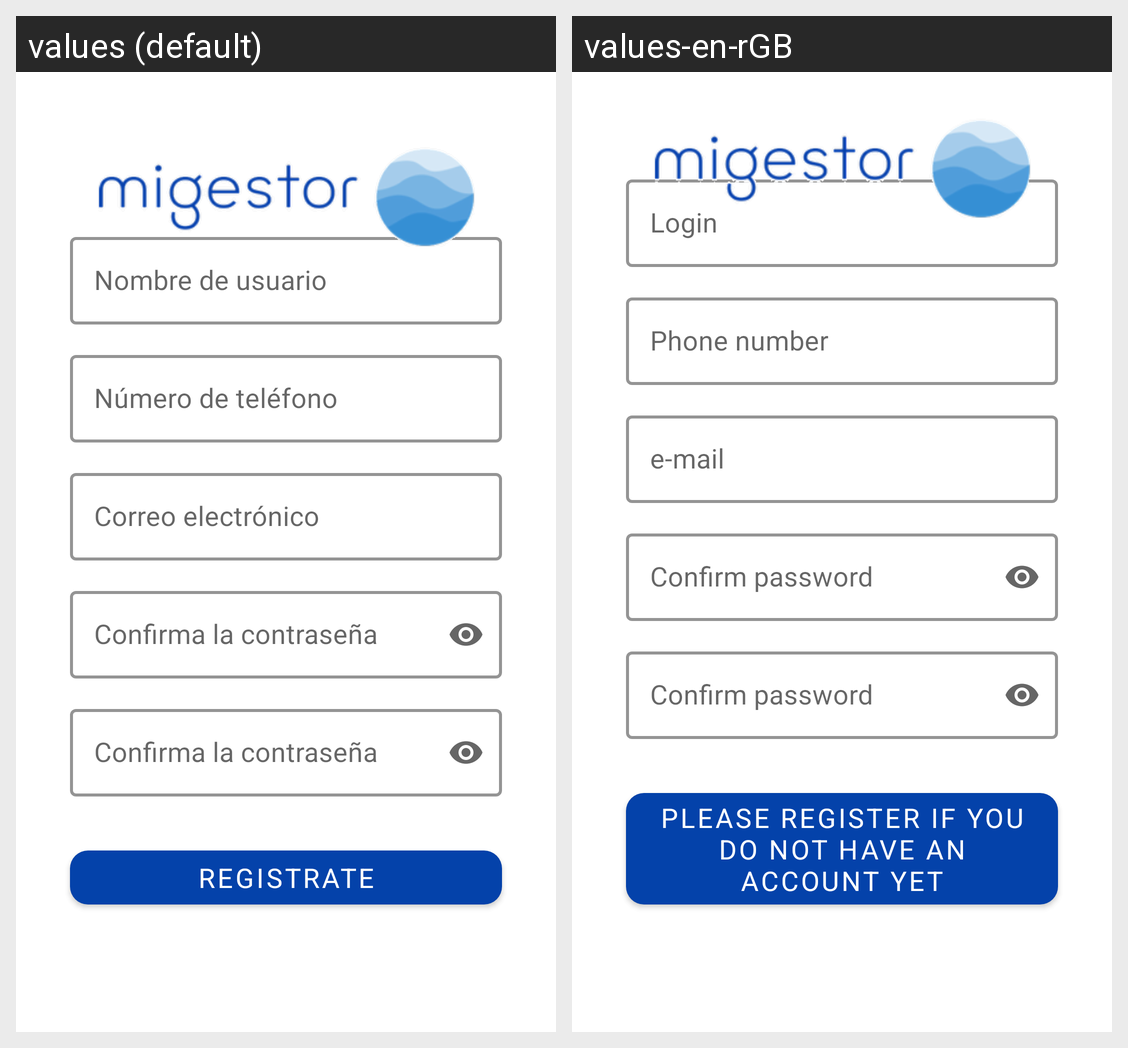

The same Android screen rendered under two of its app's locales, left to right. List the strings drawn on it with the default value and each locale's translation.
Android screen res/layout/activity_register.xml rendered under 2 locales, left to right: values (default), values-en-rGB. Device: Nexus 5 (rendered at 1080×1920; each locale shown at half size, 540×960, under a caption strip naming it); theme Base.MiGestor.
Strings drawn on this screen, with the default value and each locale's value (text and hints the layout hard-codes, and strings that could not be matched under every locale, appear in the picture but are not listed):

sign_in
  values: Registrate
  values-en-rGB: Please register if you do not have an account yet

password_confirm
  values: Confirma la contraseña
  values-en-rGB: Confirm password

email
  values: Correo electrónico
  values-en-rGB: e-mail

phone
  values: Número de teléfono
  values-en-rGB: Phone number

login_user
  values: Nombre de usuario
  values-en-rGB: Login
